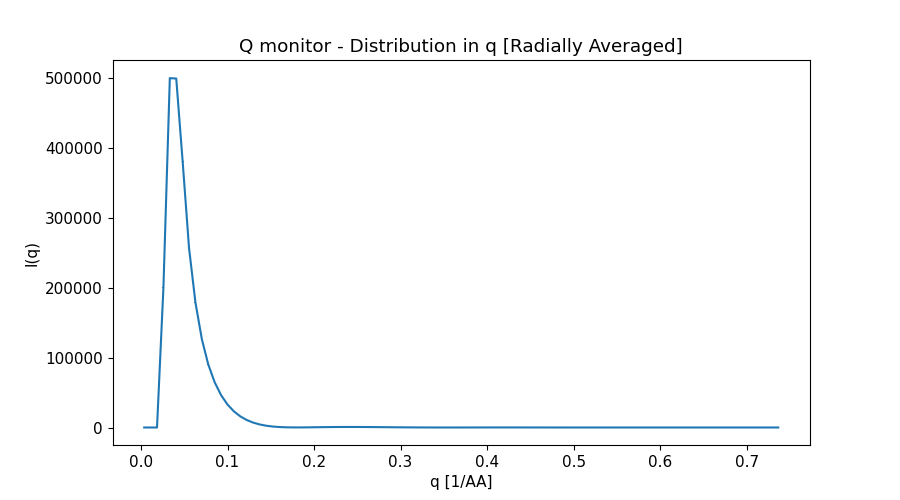

The data file committed next to this chart (first rows):
x_axis, Intensity, Error
3.701717599999999973e-03, 0.000000000000000000e+00, 0.000000000000000000e+00
1.110515280000000035e-02, 0.000000000000000000e+00, 0.000000000000000000e+00
1.850858799999999943e-02, 0.000000000000000000e+00, 0.000000000000000000e+00
2.591202319999999851e-02, 1.999405088999999862e+05, 7.464150246000000379e+02
3.331545839999999759e-02, 5.000867819000000018e+05, 9.342610482999999704e+02
4.071889358999999931e-02, 4.995614547000000020e+05, 7.889772126999999955e+02
4.812232879000000185e-02, 3.812045991999999969e+05, 5.385150426999999809e+02
5.552576398999999746e-02, 2.568030506999999925e+05, 3.246912869000000228e+02
6.292919918999999307e-02, 1.788717782000000007e+05, 2.084307070000000124e+02
7.033263438999999562e-02, 1.265104826999999932e+05, 1.378161950999999874e+02
7.773606958999999816e-02, 9.026265334000000439e+04, 9.303281296000000111e+01
8.513950479000000071e-02, 6.479117016000000149e+04, 6.368225898000000029e+01
9.254293999000000326e-02, 4.634144634000000224e+04, 4.382815886000000205e+01
9.994637519000000581e-02, 3.296147245999999723e+04, 3.015271385999999865e+01
1.073498103999999953e-01, 2.312586353999999847e+04, 2.059924701999999996e+01
1.147532455999999979e-01, 1.594926949000000059e+04, 1.392237961999999918e+01
1.221566808000000004e-01, 1.075987275000000045e+04, 9.263706423000000356e+00
1.295601160000000029e-01, 7.044095239000000220e+03, 6.045195740999999678e+00
1.369635512000000055e-01, 4.427798340999999709e+03, 3.829414008000000091e+00
1.443669864000000080e-01, 2.629131937999999991e+03, 2.332816873000000069e+00
1.517704216000000106e-01, 1.454747436000000107e+03, 1.359852252999999900e+00
1.591738568000000131e-01, 7.222773125999999593e+02, 7.373305016000000212e-01
1.665772919999999879e-01, 3.162930377000000135e+02, 3.673923812000000066e-01
1.739807271999999905e-01, 1.355326288999999917e+02, 1.673097986000000037e-01
1.813841623999999930e-01, 1.026355528999999933e+02, 9.852957565000000639e-02
1.887875975999999956e-01, 1.620630296999999871e+02, 1.304324886000000072e-01
1.961910327999999981e-01, 2.699238338999999769e+02, 1.871437320000000071e-01
2.035944680000000007e-01, 3.961846332000000075e+02, 2.466806196999999923e-01
2.109979032000000032e-01, 5.178327700999999479e+02, 3.010376914999999820e-01
2.184013384000000058e-01, 6.208569142000000056e+02, 3.453774511000000103e-01
2.258047736000000083e-01, 6.969621302000000469e+02, 3.761613527000000068e-01
2.332082088000000109e-01, 7.433932041000000481e+02, 3.922640948000000183e-01
2.406116440000000134e-01, 7.602348444000000427e+02, 3.941925879000000021e-01
2.480150791999999882e-01, 7.463559576999999763e+02, 3.820290605000000173e-01
2.554185144000000185e-01, 7.104730553000000555e+02, 3.595602549999999953e-01
2.628219495999999933e-01, 6.538482248000000254e+02, 3.281279118000000050e-01
2.702253848000000236e-01, 5.841726869000000306e+02, 2.911991340000000261e-01
2.776288199999999984e-01, 5.058837340000000040e+02, 2.512055564999999824e-01
2.850322551999999732e-01, 4.237767511000000127e+02, 2.102710315999999913e-01
2.924356904000000035e-01, 3.428685184000000277e+02, 1.705332270999999900e-01
2.998391255999999783e-01, 2.669732023999999910e+02, 1.338449114999999967e-01
3.072425608000000086e-01, 1.986378101999999899e+02, 1.011113990000000046e-01
3.146459959999999834e-01, 1.398011874999999975e+02, 7.310352652000000340e-02
3.220494312000000137e-01, 9.199508701000000599e+01, 5.026512214000000006e-02
3.294528663999999885e-01, 5.527086461999999756e+01, 3.242603443000000030e-02
3.368563016000000188e-01, 2.949490414999999999e+01, 1.935082907999999963e-02
3.442597367999999936e-01, 1.383588804000000039e+01, 1.047249580000000034e-02
3.516631720000000239e-01, 6.967402466000000238e+00, 5.395252902000000420e-03
3.590666071999999986e-01, 7.397117654999999736e+00, 5.027664559999999762e-03
3.664700423999999734e-01, 1.343185981000000062e+01, 7.978185610000000649e-03
3.738734776000000037e-01, 2.333345251000000076e+01, 1.201135042000000056e-02
3.812769127000000258e-01, 3.544162201999999695e+01, 1.651617526999999905e-02
3.886803479000000006e-01, 4.810808106999999723e+01, 2.108260622000000112e-02
3.960837830999999754e-01, 5.915885637000000230e+01, 2.526270067999999980e-02
4.034872183000000057e-01, 6.730822086000000581e+01, 2.867029034000000143e-02
4.108906534999999804e-01, 7.257987948999999617e+01, 3.112750104000000170e-02
4.182940887000000107e-01, 7.478719796999999403e+01, 3.247040799999999922e-02
4.256975238999999855e-01, 7.421315952000000493e+01, 3.273581687999999740e-02
4.331009591000000158e-01, 7.101930274000000054e+01, 3.192049855000000241e-02
4.405043942999999906e-01, 6.570272993999999755e+01, 3.016644844000000020e-02
... 40 more rows
